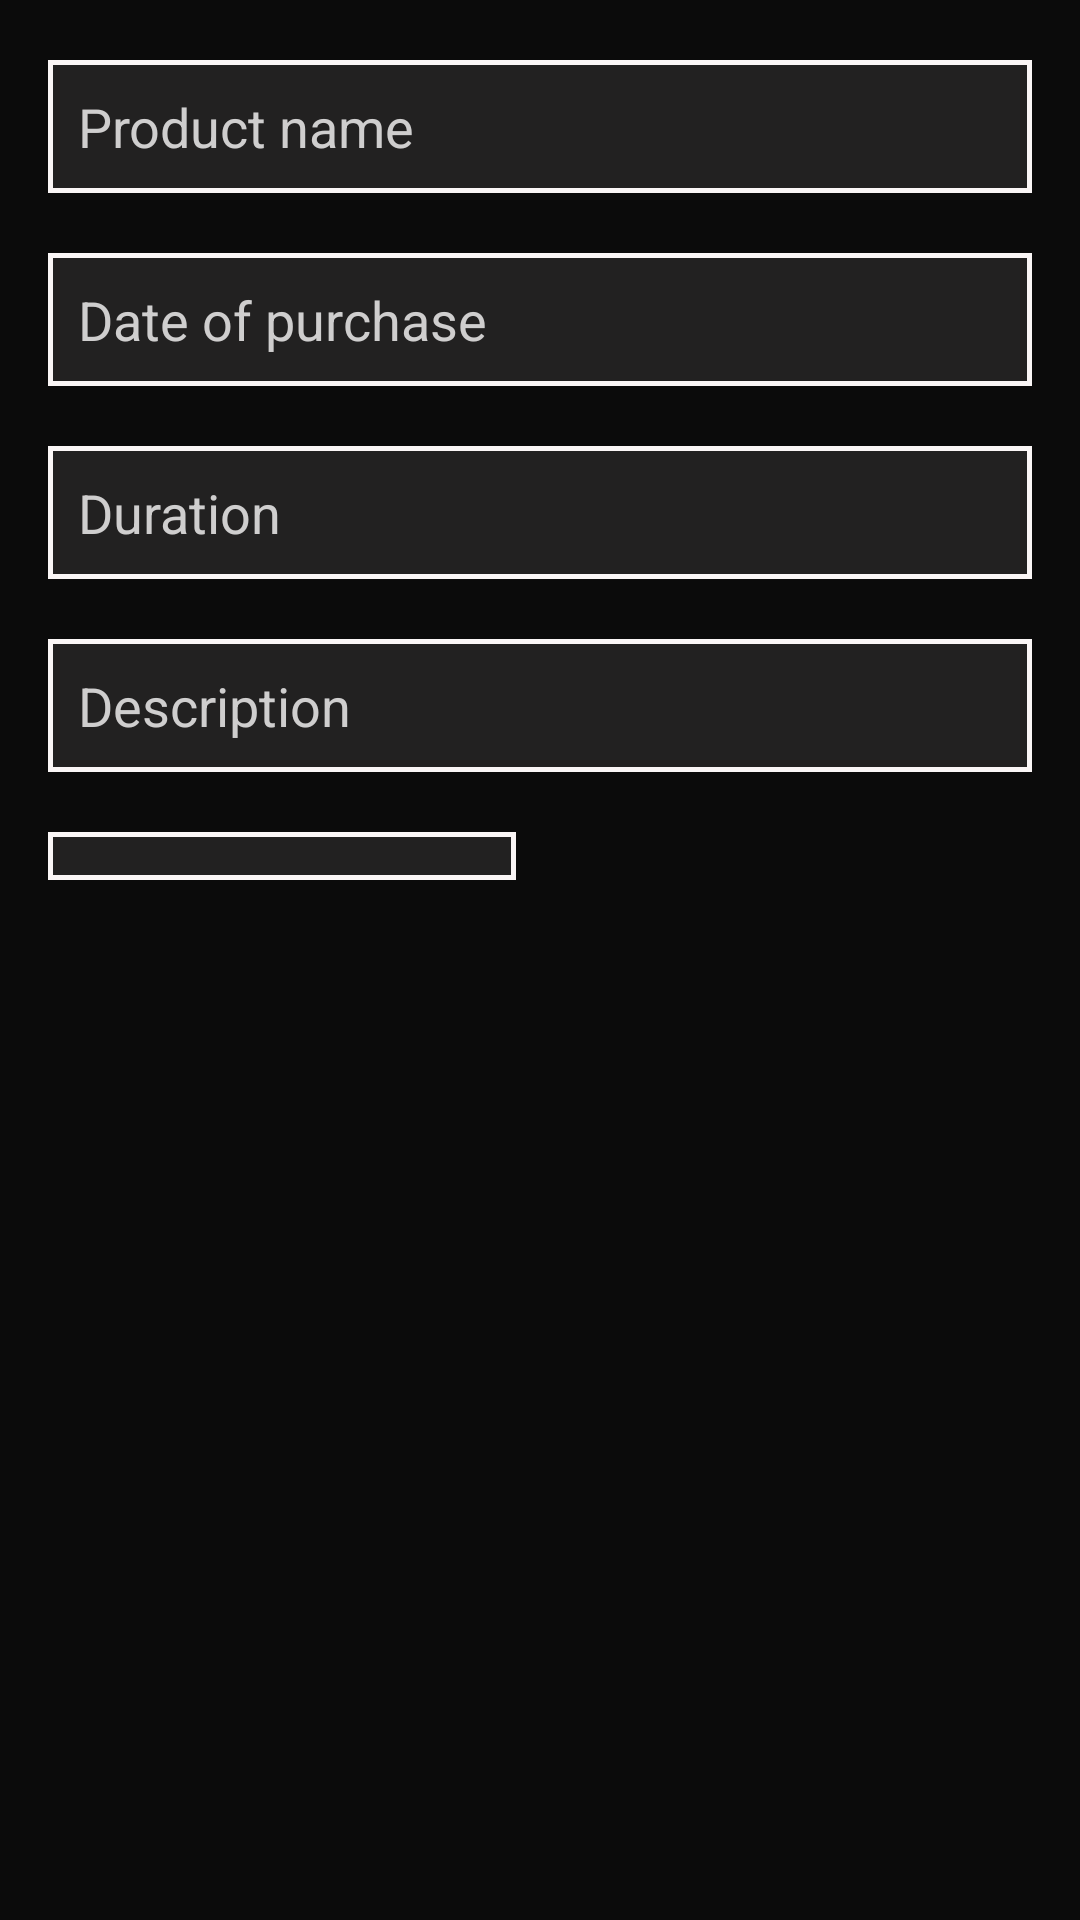

The Android layout XML behind this screen, and the referenced resources:
<!-- AndroidManifest.xml: application theme AppTheme -->
<!-- res/layout/content_add_edit_warrenty.xml -->
<?xml version="1.0" encoding="utf-8"?>
<LinearLayout xmlns:android="http://schemas.android.com/apk/res/android"
    xmlns:app="http://schemas.android.com/apk/res-auto"
    android:layout_width="match_parent"
    android:layout_height="match_parent"
    android:background="#0B0B0B"
    android:orientation="vertical"
    app:layout_behavior="@string/appbar_scrolling_view_behavior">


    <ScrollView
        android:layout_width="match_parent"
        android:layout_height="match_parent"
        android:background="#0B0B0B">

        <LinearLayout
            android:layout_width="match_parent"
            android:layout_height="wrap_content"
            android:orientation="vertical">

            <EditText
                android:id="@+id/wName"
                android:layout_width="match_parent"
                android:layout_height="wrap_content"
                android:layout_marginLeft="16dp"
                android:layout_marginTop="20dp"
                android:layout_marginRight="16dp"
                android:autoText="false"
                android:background="@drawable/rectangular_boxes"
                android:ems="10"
                android:hint="@string/Name"
                android:inputType="text"
                android:padding="30px"
                android:textColor="@color/design_default_color_on_primary" />

            <EditText
                android:id="@+id/wDate"
                android:layout_width="match_parent"
                android:layout_height="wrap_content"
                android:layout_marginLeft="16dp"
                android:layout_marginTop="20dp"
                android:layout_marginRight="16dp"
                android:background="@drawable/rectangular_boxes"
                android:ems="10"
                android:hint="@string/Date"
                android:inputType="date"
                android:padding="30px"
                android:textColor="@color/design_default_color_on_primary" />

            <EditText
                android:id="@+id/wDuration"
                android:layout_width="match_parent"
                android:layout_height="wrap_content"
                android:layout_marginLeft="16dp"
                android:layout_marginTop="20dp"
                android:layout_marginRight="16dp"
                android:background="@drawable/rectangular_boxes"
                android:ems="10"
                android:hint="@string/Duration"
                android:inputType="number"
                android:padding="30px"
                android:textColor="@color/design_default_color_on_primary" />

            <EditText
                android:id="@+id/wDescription"
                android:layout_width="match_parent"
                android:layout_height="wrap_content"
                android:layout_marginLeft="16dp"
                android:layout_marginTop="20dp"
                android:layout_marginRight="16dp"
                android:background="@drawable/rectangular_boxes"
                android:ems="10"
                android:gravity="start|top"
                android:hint="@string/description"
                android:inputType="textMultiLine"
                android:padding="30px"
                android:textColor="@color/design_default_color_on_primary" />

            <LinearLayout
                android:layout_width="match_parent"
                android:layout_height="wrap_content"
                android:layout_marginLeft="16dp"
                android:layout_marginTop="20dp"
                android:layout_marginRight="16dp"
                android:orientation="horizontal">

                <ImageButton
                    android:id="@+id/cameraButton"
                    android:layout_width="match_parent"
                    android:layout_height="wrap_content"
                    android:layout_gravity="center_vertical"
                    android:layout_marginRight="8dp"
                    android:layout_weight="1"
                    android:background="@drawable/rectangular_boxes"
                    android:paddingTop="8dp"
                    android:paddingBottom="8dp"
                    app:srcCompat="@drawable/icons8_camera_64" />

                <ImageView
                    android:id="@+id/imageView"
                    android:layout_width="match_parent"
                    android:layout_height="wrap_content"
                    android:layout_gravity="center_vertical"
                    android:layout_marginLeft="8dp"
                    android:layout_weight="1"
                    app:srcCompat="@drawable/icons8_no_image_64" />
            </LinearLayout>
        </LinearLayout>
    </ScrollView>

</LinearLayout>
<!-- resources referenced by this layout -->
<resources>
  <!-- drawable icons8_camera_64: png bitmap (drawable, 1417 bytes) -->
  <!-- drawable rectangular_boxes (drawable) -->
  <?xml version="1.0" encoding="UTF-8"?>
  <shape xmlns:android="http://schemas.android.com/apk/res/android">
      <solid android:color="#222121
  "/>
  
      <stroke android:width="1.5dp"
          android:color="#FAF6F6"
          />
  
      <padding android:left="1dp"
          android:top="1dp"
          android:right="1dp"
          android:bottom="1dp"
          />
  
  
  </shape>
  <string name="Date">Date of purchase</string>
  <string name="Duration">Duration</string>
  <string name="Name">Product name</string>
  <string name="description">Description</string>
  <style name="AppTheme" parent="Theme.AppCompat.Light.DarkActionBar">
          
          <item name="colorPrimary">@color/colorPrimary</item>
          <item name="colorPrimaryDark">@color/colorPrimaryDark</item>
          <item name="colorAccent">@color/colorAccent</item>
          <item name="android:textColorHint">#CFCECE</item>
      </style>
  <color name="colorPrimary">#222121</color>
  <color name="colorPrimaryDark">#3700B3</color>
  <color name="colorAccent">#03DAC5</color>
</resources>
